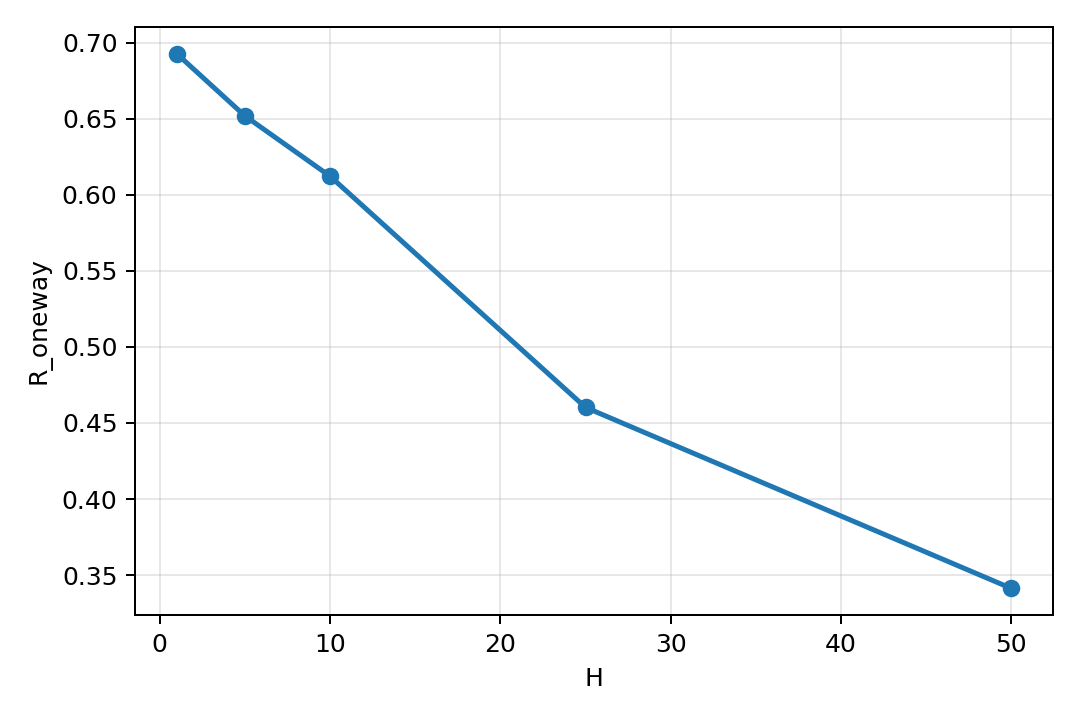

Data behind this chart, as committed beside it:
H, one_way_edge_ratio
1, 0.6927
5, 0.6519
10, 0.6122
25, 0.4602
50, 0.3413
